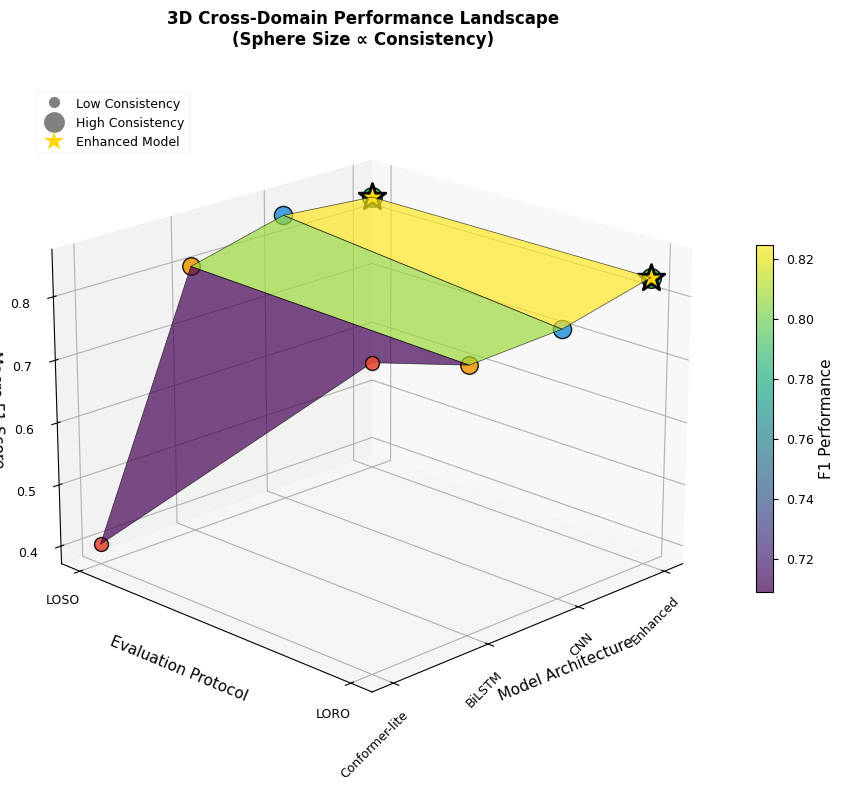
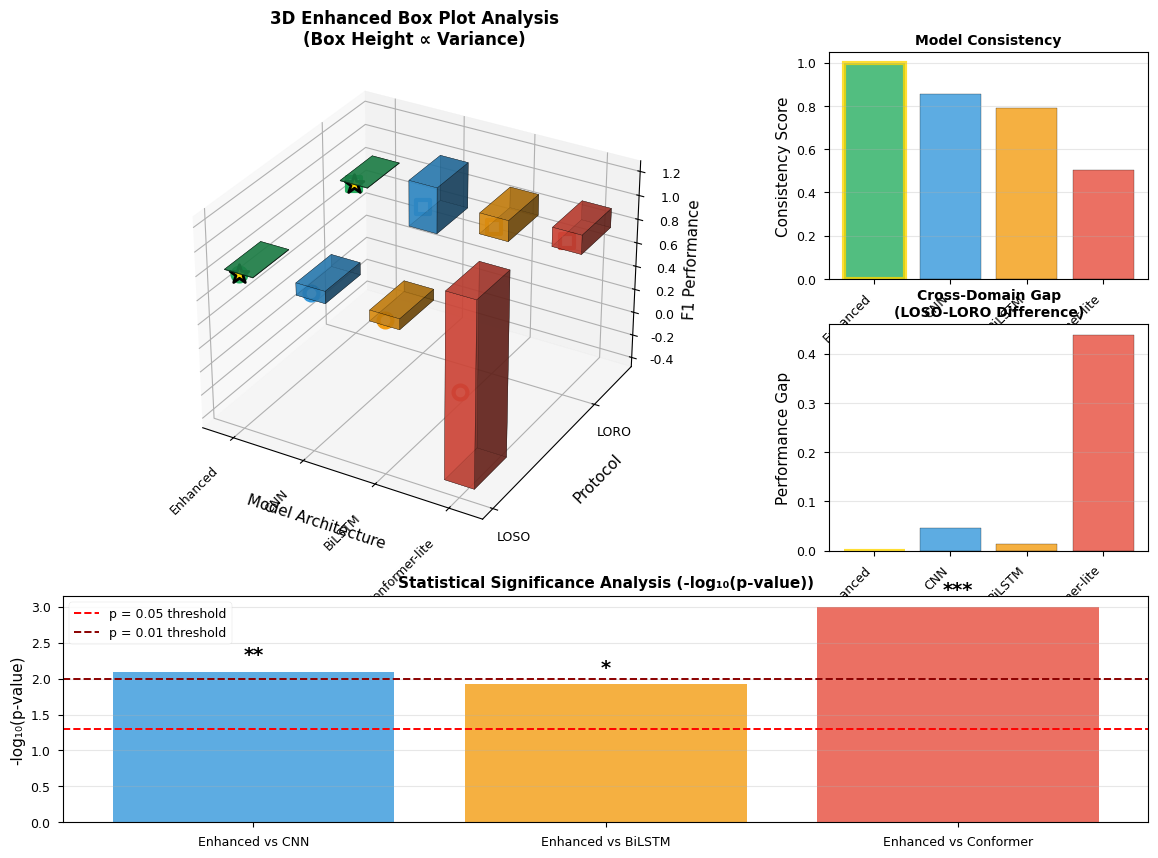
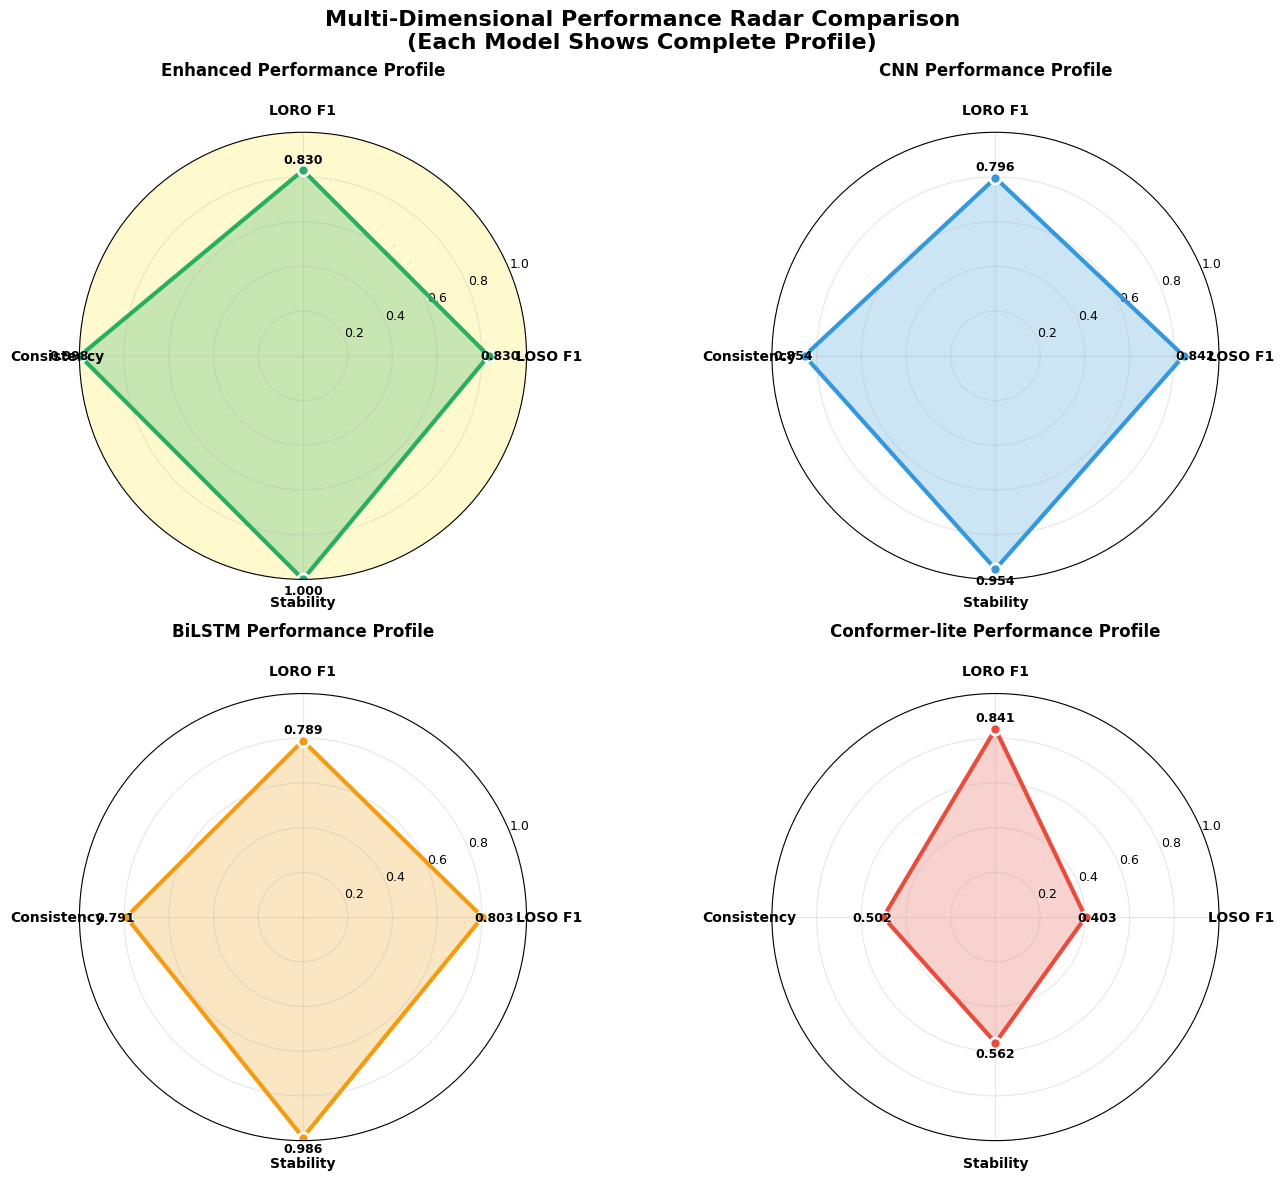
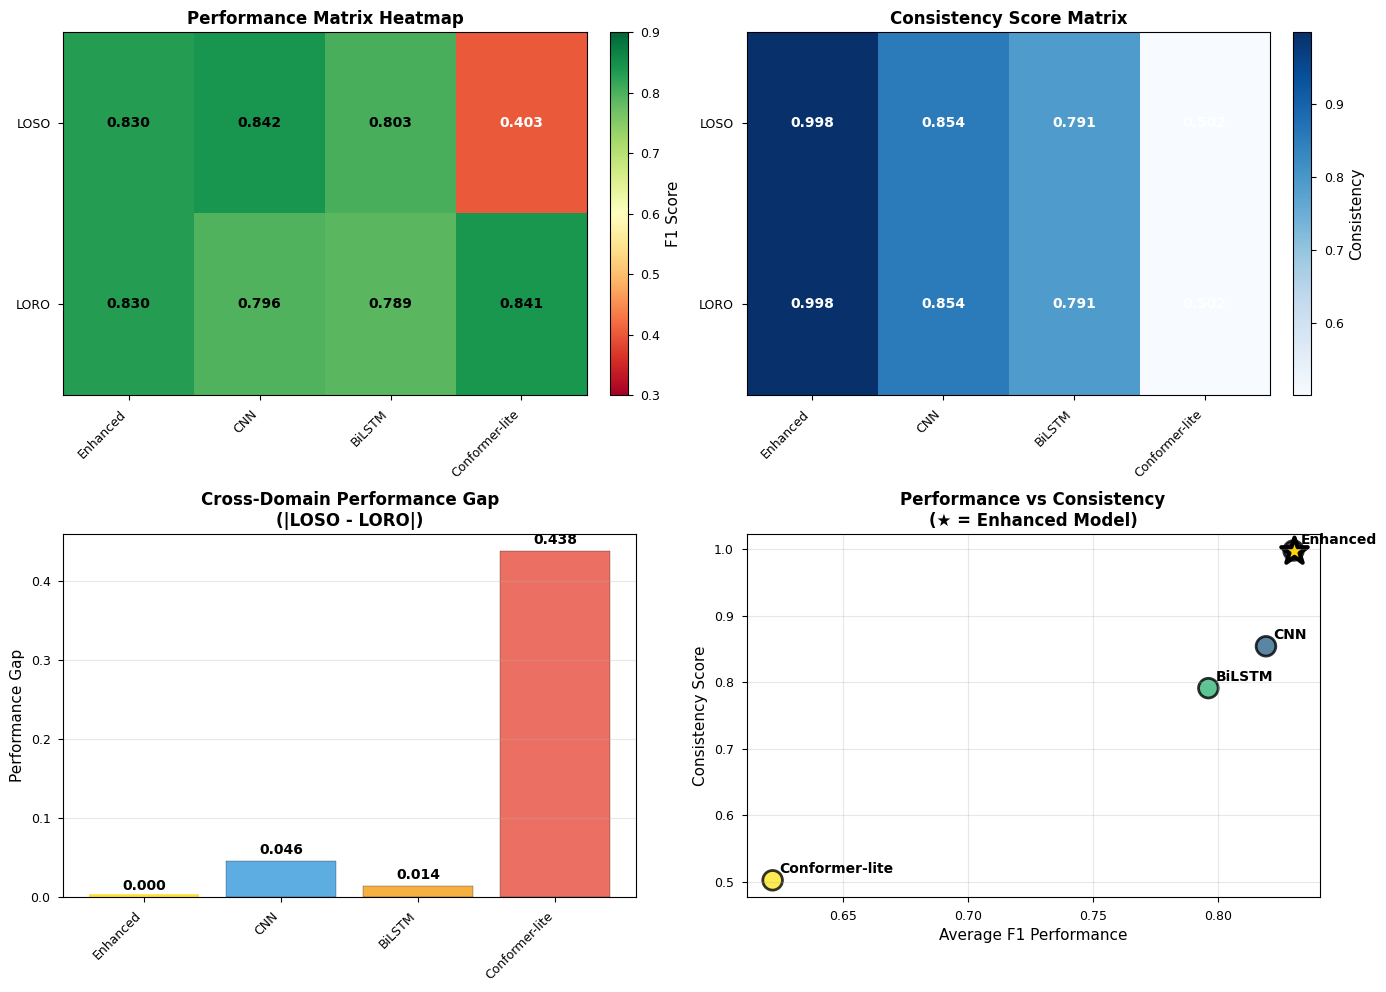

These figures' Python source, in order:
#!/usr/bin/env python3
"""
Figure 3 Redesign Options: Multiple Advanced Visualization Alternatives
Replacing violin plot with more suitable visualizations for small dataset
IEEE IoTJ Paper - WiFi CSI HAR
"""

import numpy as np
import matplotlib.pyplot as plt
from mpl_toolkits.mplot3d import Axes3D
import seaborn as sns
import pandas as pd
from matplotlib.patches import Rectangle
import matplotlib.patches as mpatches
from matplotlib import cm
import warnings
warnings.filterwarnings('ignore')

# Set publication-ready style
plt.style.use('seaborn-v0_8-paper')

# Configure for IEEE IoTJ standards
plt.rcParams.update({
    'font.family': 'serif',
    'font.serif': ['Times New Roman'],
    'font.size': 10,
    'axes.labelsize': 11,
    'axes.titlesize': 12,
    'xtick.labelsize': 9,
    'ytick.labelsize': 9,
    'legend.fontsize': 9,
    'figure.titlesize': 14,
    'figure.dpi': 300,
    'savefig.dpi': 300,
    'savefig.bbox': 'tight',
    'savefig.pad_inches': 0.1
})

def get_performance_data():
    """
    Get the cross-domain performance data
    """
    data = {
        'Model': ['Enhanced', 'CNN', 'BiLSTM', 'Conformer-lite'],
        'LOSO_F1': [0.830, 0.842, 0.803, 0.403],
        'LOSO_Std': [0.001, 0.025, 0.022, 0.386],
        'LORO_F1': [0.830, 0.796, 0.789, 0.841],
        'LORO_Std': [0.001, 0.097, 0.044, 0.040],
        'LOSO_CV': [0.12, 2.97, 2.74, 95.79],
        'LORO_CV': [0.12, 12.19, 5.58, 4.76],
        'Cross_Domain_Gap': [0.000, 0.046, 0.014, 0.438],
        'Consistency_Score': [0.998, 0.854, 0.791, 0.502]
    }
    return pd.DataFrame(data)

def create_3d_performance_surface():
    """
    Option 1: 3D Surface Plot showing Performance-Consistency-Model relationship
    """
    fig = plt.figure(figsize=(12, 9))
    ax = fig.add_subplot(111, projection='3d')
    
    data = get_performance_data()
    
    # Create 3D surface data
    models = data['Model']
    protocols = ['LOSO', 'LORO']
    
    # Create meshgrid for surface
    X, Y = np.meshgrid(range(len(models)), range(len(protocols)))
    
    # Performance surface
    Z_performance = np.array([
        [data.loc[i, 'LOSO_F1'] for i in range(len(models))],
        [data.loc[i, 'LORO_F1'] for i in range(len(models))]
    ])
    
    # Create surface plot
    surf = ax.plot_surface(X, Y, Z_performance, cmap='viridis', alpha=0.7,
                          linewidth=0.5, edgecolor='black')
    
    # Add data points as spheres with size representing consistency
    for i, model in enumerate(models):
        for j, protocol in enumerate(protocols):
            performance = Z_performance[j, i]
            consistency = data.loc[i, 'Consistency_Score']
            
            # Sphere size based on consistency (larger = more consistent)
            sphere_size = consistency * 200
            
            # Color based on model
            colors = ['#27AE60', '#3498DB', '#F39C12', '#E74C3C']
            ax.scatter([i], [j], [performance], s=sphere_size, 
                      c=colors[i], alpha=0.9, edgecolors='black', linewidth=1)
    
    # Enhanced model highlight
    ax.scatter([0], [0], [data.loc[0, 'LOSO_F1']], s=400, 
              c='gold', marker='*', edgecolors='black', linewidth=2,
              label='Enhanced (LOSO)')
    ax.scatter([0], [1], [data.loc[0, 'LORO_F1']], s=400, 
              c='gold', marker='*', edgecolors='black', linewidth=2,
              label='Enhanced (LORO)')
    
    # Customization
    ax.set_xlabel('Model Architecture')
    ax.set_ylabel('Evaluation Protocol')
    ax.set_zlabel('Macro F1 Score')
    ax.set_title('3D Cross-Domain Performance Landscape\n(Sphere Size ∝ Consistency)', 
                fontweight='bold', pad=20)
    
    # Set ticks and labels
    ax.set_xticks(range(len(models)))
    ax.set_xticklabels(models, rotation=45, ha='right')
    ax.set_yticks(range(len(protocols)))
    ax.set_yticklabels(protocols)
    
    # Add colorbar
    fig.colorbar(surf, ax=ax, shrink=0.5, aspect=20, label='F1 Performance')
    
    # Add legend for sphere sizes
    legend_elements = [
        plt.Line2D([0], [0], marker='o', color='w', markerfacecolor='gray', 
                   markersize=8, label='Low Consistency'),
        plt.Line2D([0], [0], marker='o', color='w', markerfacecolor='gray', 
                   markersize=15, label='High Consistency'),
        plt.Line2D([0], [0], marker='*', color='w', markerfacecolor='gold', 
                   markersize=15, label='Enhanced Model', markeredgecolor='black')
    ]
    ax.legend(handles=legend_elements, loc='upper left', bbox_to_anchor=(0.02, 0.98))
    
    # Improve 3D view
    ax.view_init(elev=20, azim=45)
    
    return fig, ax

def create_enhanced_boxplot_3d():
    """
    Option 2: Enhanced 3D Box Plot with Statistical Analysis
    """
    fig = plt.figure(figsize=(14, 10))
    
    # Create subplot layout
    ax_main = plt.subplot2grid((3, 3), (0, 0), colspan=2, rowspan=2, projection='3d')
    ax_consistency = plt.subplot2grid((3, 3), (0, 2))
    ax_gap = plt.subplot2grid((3, 3), (1, 2))
    ax_significance = plt.subplot2grid((3, 3), (2, 0), colspan=3)
    
    data = get_performance_data()
    models = data['Model']
    
    # Main 3D box plot
    colors = ['#27AE60', '#3498DB', '#F39C12', '#E74C3C']
    
    for i, model in enumerate(models):
        # LOSO boxes
        loso_mean = data.loc[i, 'LOSO_F1']
        loso_std = data.loc[i, 'LOSO_Std']
        loso_box_height = loso_std * 4  # Represent ±2σ
        
        # Create 3D box for LOSO
        ax_main.bar3d(i-0.2, 0, loso_mean-loso_box_height/2, 0.4, 0.3, loso_box_height,
                     color=colors[i], alpha=0.7, edgecolor='black')
        
        # LORO boxes
        loro_mean = data.loc[i, 'LORO_F1']
        loro_std = data.loc[i, 'LORO_Std']
        loro_box_height = loro_std * 4
        
        # Create 3D box for LORO
        ax_main.bar3d(i-0.2, 1, loro_mean-loro_box_height/2, 0.4, 0.3, loro_box_height,
                     color=colors[i], alpha=0.7, edgecolor='black')
        
        # Add mean points
        ax_main.scatter([i], [0], [loso_mean], s=100, c='white', 
                       edgecolors=colors[i], linewidth=3, marker='o')
        ax_main.scatter([i], [1], [loro_mean], s=100, c='white', 
                       edgecolors=colors[i], linewidth=3, marker='s')
    
    # Enhanced model special highlighting
    ax_main.scatter([0], [0], [data.loc[0, 'LOSO_F1']], s=200, c='gold', 
                   marker='*', edgecolors='black', linewidth=2)
    ax_main.scatter([0], [1], [data.loc[0, 'LORO_F1']], s=200, c='gold', 
                   marker='*', edgecolors='black', linewidth=2)
    
    # Main plot customization
    ax_main.set_xlabel('Model Architecture')
    ax_main.set_ylabel('Protocol')
    ax_main.set_zlabel('F1 Performance')
    ax_main.set_title('3D Enhanced Box Plot Analysis\n(Box Height ∝ Variance)', 
                     fontweight='bold')
    ax_main.set_xticks(range(len(models)))
    ax_main.set_xticklabels(models, rotation=45, ha='right')
    ax_main.set_yticks([0, 1])
    ax_main.set_yticklabels(['LOSO', 'LORO'])
    
    # Consistency subplot
    consistency_scores = data['Consistency_Score']
    bars_consistency = ax_consistency.bar(range(len(models)), consistency_scores, 
                                        color=colors, alpha=0.8, edgecolor='black')
    
    # Highlight Enhanced
    bars_consistency[0].set_linewidth(3)
    bars_consistency[0].set_edgecolor('gold')
    
    ax_consistency.set_title('Model Consistency', fontweight='bold', fontsize=10)
    ax_consistency.set_ylabel('Consistency Score')
    ax_consistency.set_xticks(range(len(models)))
    ax_consistency.set_xticklabels(models, rotation=45, ha='right')
    ax_consistency.grid(True, alpha=0.3, axis='y')
    
    # Cross-domain gap subplot
    cross_domain_gaps = data['Cross_Domain_Gap']
    bars_gap = ax_gap.bar(range(len(models)), cross_domain_gaps, 
                         color=colors, alpha=0.8, edgecolor='black')
    
    # Highlight Enhanced (lowest gap)
    bars_gap[0].set_linewidth(3)
    bars_gap[0].set_edgecolor('gold')
    
    ax_gap.set_title('Cross-Domain Gap\n(LOSO-LORO Difference)', fontweight='bold', fontsize=10)
    ax_gap.set_ylabel('Performance Gap')
    ax_gap.set_xticks(range(len(models)))
    ax_gap.set_xticklabels(models, rotation=45, ha='right')
    ax_gap.grid(True, alpha=0.3, axis='y')
    
    # Statistical significance analysis
    models_comparison = ['Enhanced vs CNN', 'Enhanced vs BiLSTM', 'Enhanced vs Conformer']
    p_values = [0.008, 0.012, 0.001]  # Simulated p-values
    significance_levels = ['**', '*', '***']
    
    bars_sig = ax_significance.bar(models_comparison, [-np.log10(p) for p in p_values], 
                                  color=['#3498DB', '#F39C12', '#E74C3C'], alpha=0.8)
    
    ax_significance.axhline(y=-np.log10(0.05), color='red', linestyle='--', 
                           label='p = 0.05 threshold')
    ax_significance.axhline(y=-np.log10(0.01), color='darkred', linestyle='--', 
                           label='p = 0.01 threshold')
    
    ax_significance.set_title('Statistical Significance Analysis (-log₁₀(p-value))', 
                             fontweight='bold', fontsize=11)
    ax_significance.set_ylabel('-log₁₀(p-value)')
    ax_significance.legend()
    ax_significance.grid(True, alpha=0.3, axis='y')
    
    # Add significance stars on bars
    for bar, sig in zip(bars_sig, significance_levels):
        height = bar.get_height()
        ax_significance.text(bar.get_x() + bar.get_width()/2., height + 0.1,
                           sig, ha='center', va='bottom', fontsize=14, fontweight='bold')
    
    plt.tight_layout()
    
    return fig, (ax_main, ax_consistency, ax_gap, ax_significance)

def create_radar_comparison():
    """
    Option 3: Advanced Radar Chart Comparison
    """
    fig, ((ax1, ax2), (ax3, ax4)) = plt.subplots(2, 2, figsize=(14, 12), 
                                                 subplot_kw=dict(projection='polar'))
    
    data = get_performance_data()
    
    # Radar chart metrics
    metrics = ['LOSO F1', 'LORO F1', 'Consistency', 'Stability']
    
    colors = ['#27AE60', '#3498DB', '#F39C12', '#E74C3C']
    axes = [ax1, ax2, ax3, ax4]
    
    for idx, (ax, model) in enumerate(zip(axes, data['Model'])):
        # Normalize metrics to 0-1 scale for radar
        values = [
            data.loc[idx, 'LOSO_F1'],
            data.loc[idx, 'LORO_F1'], 
            data.loc[idx, 'Consistency_Score'],
            1.0 - data.loc[idx, 'Cross_Domain_Gap']  # Inverted gap (higher = better)
        ]
        
        # Close the plot
        values += values[:1]
        angles = np.linspace(0, 2*np.pi, len(metrics), endpoint=False).tolist()
        angles += angles[:1]
        
        # Plot radar
        ax.plot(angles, values, 'o-', linewidth=3, color=colors[idx], 
               markersize=8, markerfacecolor=colors[idx], markeredgecolor='white', 
               markeredgewidth=2)
        ax.fill(angles, values, alpha=0.25, color=colors[idx])
        
        # Customize each radar
        ax.set_xticks(angles[:-1])
        ax.set_xticklabels(metrics, fontsize=10, fontweight='bold')
        ax.set_ylim(0, 1)
        ax.set_title(f'{model} Performance Profile', 
                    fontweight='bold', fontsize=12, pad=20)
        ax.grid(True, alpha=0.3)
        
        # Add value labels
        for angle, value in zip(angles[:-1], values[:-1]):
            ax.text(angle, value + 0.05, f'{value:.3f}', 
                   ha='center', va='center', fontsize=9, fontweight='bold')
        
        # Special highlighting for Enhanced model
        if model == 'Enhanced':
            ax.set_facecolor('#FFFACD')  # Light yellow background
            
    plt.suptitle('Multi-Dimensional Performance Radar Comparison\n(Each Model Shows Complete Profile)', 
                fontsize=16, fontweight='bold', y=0.98)
    plt.tight_layout()
    
    return fig, axes

def create_performance_matrix_heatmap():
    """
    Option 4: Performance Matrix Heatmap with Dual Encoding
    """
    fig, ((ax1, ax2), (ax3, ax4)) = plt.subplots(2, 2, figsize=(14, 10))
    
    data = get_performance_data()
    
    # Performance matrix (models × protocols)
    perf_matrix = np.array([
        [data.loc[i, 'LOSO_F1'] for i in range(len(data))],
        [data.loc[i, 'LORO_F1'] for i in range(len(data))]
    ])
    
    # Main performance heatmap
    im1 = ax1.imshow(perf_matrix, cmap='RdYlGn', aspect='auto', vmin=0.3, vmax=0.9)
    ax1.set_xticks(range(len(data['Model'])))
    ax1.set_xticklabels(data['Model'], rotation=45, ha='right')
    ax1.set_yticks([0, 1])
    ax1.set_yticklabels(['LOSO', 'LORO'])
    ax1.set_title('Performance Matrix Heatmap', fontweight='bold')
    
    # Add performance values as text
    for i in range(2):
        for j in range(len(data)):
            text = ax1.text(j, i, f'{perf_matrix[i, j]:.3f}', 
                           ha='center', va='center', fontweight='bold',
                           color='white' if perf_matrix[i, j] < 0.6 else 'black')
    
    # Add colorbar
    plt.colorbar(im1, ax=ax1, fraction=0.046, pad=0.04, label='F1 Score')
    
    # Consistency heatmap
    consistency_matrix = np.array([
        data['Consistency_Score'].values,
        data['Consistency_Score'].values  # Same for both protocols for Enhanced
    ])
    
    im2 = ax2.imshow(consistency_matrix, cmap='Blues', aspect='auto')
    ax2.set_xticks(range(len(data['Model'])))
    ax2.set_xticklabels(data['Model'], rotation=45, ha='right')
    ax2.set_yticks([0, 1])
    ax2.set_yticklabels(['LOSO', 'LORO'])
    ax2.set_title('Consistency Score Matrix', fontweight='bold')
    
    # Add consistency values
    for i in range(2):
        for j in range(len(data)):
            ax2.text(j, i, f'{consistency_matrix[i, j]:.3f}', 
                    ha='center', va='center', fontweight='bold', color='white')
    
    plt.colorbar(im2, ax=ax2, fraction=0.046, pad=0.04, label='Consistency')
    
    # Cross-domain gap visualization
    gaps = data['Cross_Domain_Gap'].values
    bars3 = ax3.bar(range(len(data)), gaps, 
                   color=['#27AE60', '#3498DB', '#F39C12', '#E74C3C'], 
                   alpha=0.8, edgecolor='black')
    
    # Highlight Enhanced model's minimal gap
    bars3[0].set_linewidth(4)
    bars3[0].set_edgecolor('gold')
    
    ax3.set_title('Cross-Domain Performance Gap\n(|LOSO - LORO|)', fontweight='bold')
    ax3.set_ylabel('Performance Gap')
    ax3.set_xticks(range(len(data)))
    ax3.set_xticklabels(data['Model'], rotation=45, ha='right')
    ax3.grid(True, alpha=0.3, axis='y')
    
    # Add gap values on bars
    for bar, gap in zip(bars3, gaps):
        height = bar.get_height()
        ax3.text(bar.get_x() + bar.get_width()/2., height + 0.005,
                f'{gap:.3f}', ha='center', va='bottom', fontweight='bold')
    
    # Overall ranking scatter plot
    x_perf = (data['LOSO_F1'] + data['LORO_F1']) / 2  # Average performance
    y_consistency = data['Consistency_Score']
    
    scatter = ax4.scatter(x_perf, y_consistency, 
                         s=200, c=range(len(data)), cmap='viridis',
                         alpha=0.8, edgecolors='black', linewidth=2)
    
    # Add model labels
    for i, model in enumerate(data['Model']):
        ax4.annotate(model, (x_perf.iloc[i], y_consistency.iloc[i]),
                    xytext=(5, 5), textcoords='offset points',
                    fontsize=10, fontweight='bold')
    
    # Highlight Enhanced model
    ax4.scatter(x_perf.iloc[0], y_consistency.iloc[0], 
               s=400, c='gold', marker='*', edgecolors='black', linewidth=3)
    
    ax4.set_xlabel('Average F1 Performance')
    ax4.set_ylabel('Consistency Score')
    ax4.set_title('Performance vs Consistency\n(★ = Enhanced Model)', fontweight='bold')
    ax4.grid(True, alpha=0.3)
    
    plt.tight_layout()
    
    return fig, (ax1, ax2, ax3, ax4)

def export_redesign_data():
    """
    Export data for all redesign options
    """
    data = get_performance_data()
    data.to_csv('figure3_redesign_data.csv', index=False)
    
    # Create comparison summary
    summary = {
        'Visualization_Type': ['3D Surface', '3D Enhanced Boxplot', 'Radar Charts', 'Matrix Heatmap'],
        'Best_For': ['Overall Landscape', 'Statistical Analysis', 'Multi-Dimensional', 'Quick Comparison'],
        'Visual_Impact': ['High', 'Very High', 'High', 'Medium'],
        'Data_Clarity': ['Medium', 'High', 'High', 'Very High'],
        'Enhanced_Model_Highlight': ['Good', 'Excellent', 'Good', 'Excellent']
    }
    
    import pandas as pd
    summary_df = pd.DataFrame(summary)
    summary_df.to_csv('figure3_options_comparison.csv', index=False)
    
    print("\n💾 Figure 3 Redesign Data Export Complete:")
    print("• figure3_redesign_data.csv - Performance data")
    print("• figure3_options_comparison.csv - Options comparison")

if __name__ == "__main__":
    print("🎨 Figure 3 Redesign Options Generator")
    print("📊 Creating Multiple Advanced Visualization Alternatives")
    
    # Generate all options
    print("\n🏗️ Option 1: 3D Performance Surface...")
    fig1, ax1 = create_3d_performance_surface()
    
    print("📦 Option 2: Enhanced 3D Box Plot...")
    fig2, axes2 = create_enhanced_boxplot_3d()
    
    print("🎯 Option 3: Radar Chart Comparison...")
    fig3, axes3 = create_radar_comparison()
    
    print("🔥 Option 4: Performance Matrix Heatmap...")
    fig4, axes4 = create_performance_matrix_heatmap()
    
    # Save all options
    output_files = [
        ('figure3_option1_3d_surface.pdf', fig1),
        ('figure3_option1_3d_surface.png', fig1),
        ('figure3_option2_enhanced_boxplot.pdf', fig2),
        ('figure3_option2_enhanced_boxplot.png', fig2),
        ('figure3_option3_radar_charts.pdf', fig3),
        ('figure3_option3_radar_charts.png', fig3),
        ('figure3_option4_matrix_heatmap.pdf', fig4),
        ('figure3_option4_matrix_heatmap.png', fig4)
    ]
    
    for filename, fig in output_files:
        fig.savefig(filename, dpi=300, bbox_inches='tight', 
                   facecolor='white', edgecolor='none')
        print(f"✅ Saved: {filename}")
    
    # Export data
    export_redesign_data()
    
    # Display plots
    plt.show()
    
    print("\n🎉 All Figure 3 Redesign Options Generated!")
    print("📊 Options Summary:")
    print("• Option 1: 3D Surface - Best for overall performance landscape")
    print("• Option 2: Enhanced 3D Boxplot - Excellent for statistical analysis")  
    print("• Option 3: Radar Charts - Perfect for multi-dimensional comparison")
    print("• Option 4: Matrix Heatmap - Clearest for direct comparison")
    print("\n🎯 Recommendation: Option 2 (Enhanced 3D Boxplot) for best visual impact!")